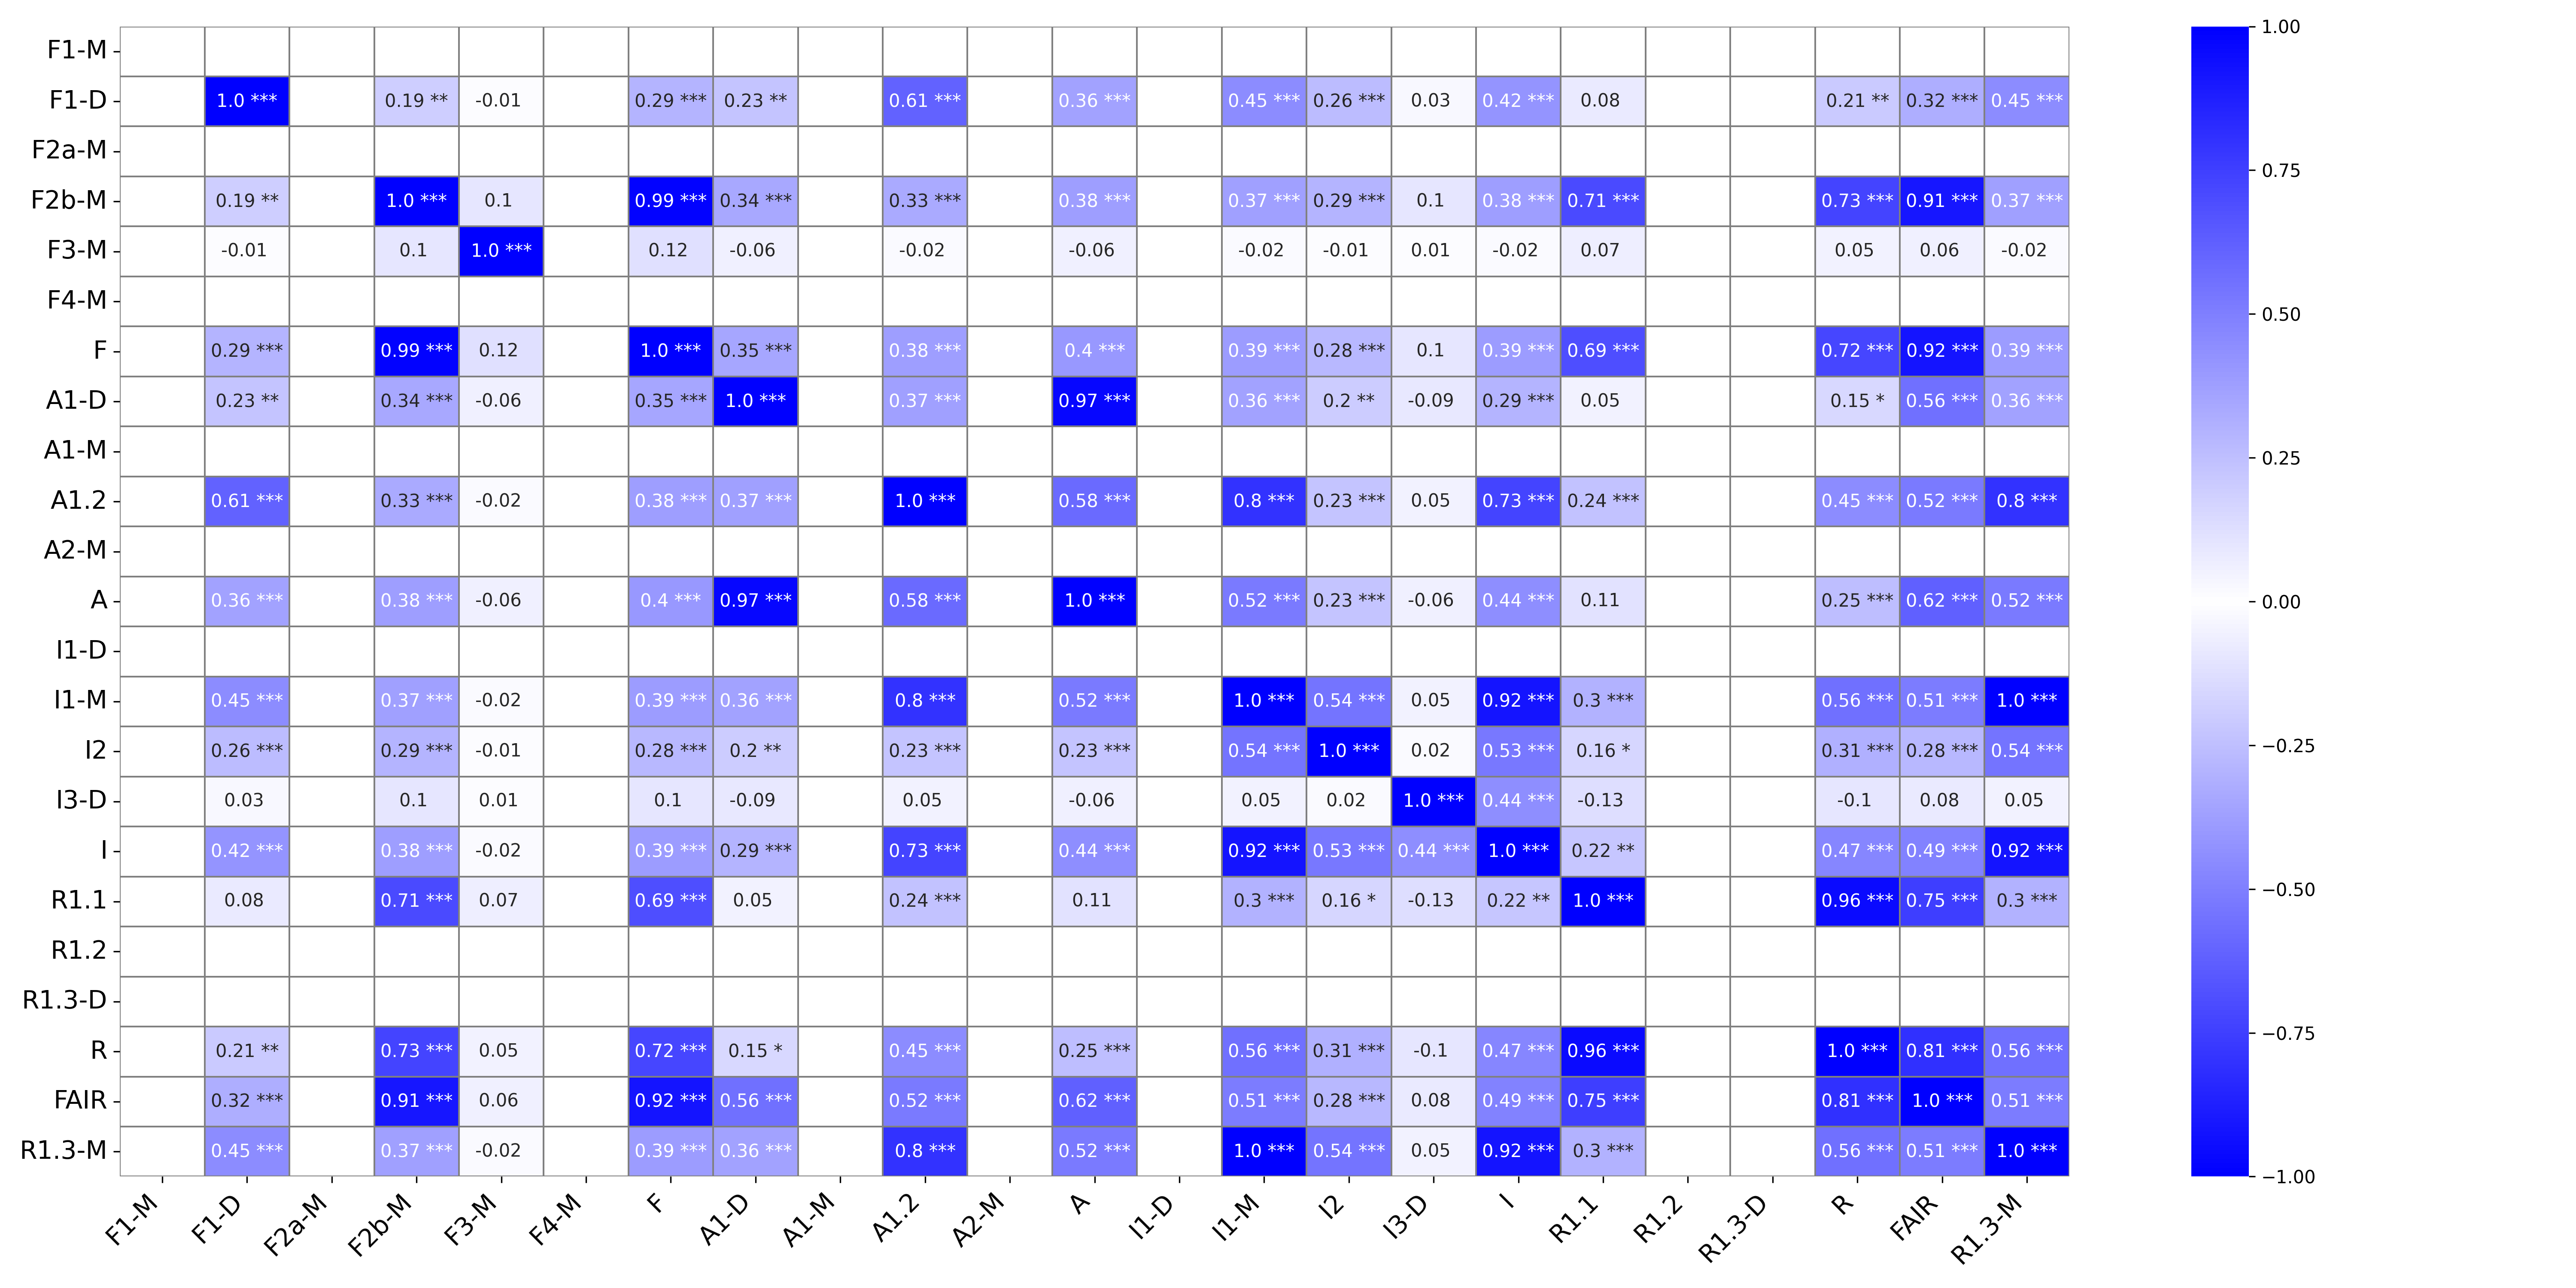

The table this chart was drawn from, first rows:
, F1-M, F1-M_p-value, F1-D, F1-D_p-value, F2a-M, F2a-M_p-value, F2b-M, F2b-M_p-value, F3-M, F3-M_p-value, F4-M, F4-M_p-value, F, F_p-value, A1-D, A1-D_p-value, A1-M, A1-M_p-value, A1.2, A1.2_p-value, A2-M, A2-M_p-value, A
F1-M, , ***, , , , , , , , , , , , , , , , , , , , , 
F1-D, , , 1.0, ***, , , 0.19, **, -0.01, , , , 0.29, ***, 0.23, **, , , 0.61, ***, , , 0.36
F2a-M, , , , , , ***, , , , , , , , , , , , , , , , , 
F2b-M, , , 0.19, **, , , 1.0, ***, 0.1, , , , 0.99, ***, 0.34, ***, , , 0.33, ***, , , 0.38
F3-M, , , -0.01, , , , 0.1, , 1.0, ***, , , 0.12, , -0.06, , , , -0.02, , , , -0.06
F4-M, , , , , , , , , , , , ***, , , , , , , , , , , 
F, , , 0.29, ***, , , 0.99, ***, 0.12, , , , 1.0, ***, 0.35, ***, , , 0.38, ***, , , 0.4
A1-D, , , 0.23, **, , , 0.34, ***, -0.06, , , , 0.35, ***, 1.0, ***, , , 0.37, ***, , , 0.97
A1-M, , , , , , , , , , , , , , , , , , ***, , , , , 
A1.2, , , 0.61, ***, , , 0.33, ***, -0.02, , , , 0.38, ***, 0.37, ***, , , 1.0, ***, , , 0.58
A2-M, , , , , , , , , , , , , , , , , , , , , , ***, 
A, , , 0.36, ***, , , 0.38, ***, -0.06, , , , 0.4, ***, 0.97, ***, , , 0.58, ***, , , 1.0
I1-D, , , , , , , , , , , , , , , , , , , , , , , 
I1-M, , , 0.45, ***, , , 0.37, ***, -0.02, , , , 0.39, ***, 0.36, ***, , , 0.8, ***, , , 0.52
I2, , , 0.26, ***, , , 0.29, ***, -0.01, , , , 0.28, ***, 0.2, **, , , 0.23, ***, , , 0.23
I3-D, , , 0.03, , , , 0.1, , 0.01, , , , 0.1, , -0.09, , , , 0.05, , , , -0.06
I, , , 0.42, ***, , , 0.38, ***, -0.02, , , , 0.39, ***, 0.29, ***, , , 0.73, ***, , , 0.44
R1.1, , , 0.08, , , , 0.71, ***, 0.07, , , , 0.69, ***, 0.05, , , , 0.24, ***, , , 0.11
R1.2, , , , , , , , , , , , , , , , , , , , , , , 
R1.3-D, , , , , , , , , , , , , , , , , , , , , , , 
R, , , 0.21, **, , , 0.73, ***, 0.05, , , , 0.72, ***, 0.15, *, , , 0.45, ***, , , 0.25
FAIR, , , 0.32, ***, , , 0.91, ***, 0.06, , , , 0.92, ***, 0.56, ***, , , 0.52, ***, , , 0.62
R1.3-M, , , 0.45, ***, , , 0.37, ***, -0.02, , , , 0.39, ***, 0.36, ***, , , 0.8, ***, , , 0.52
